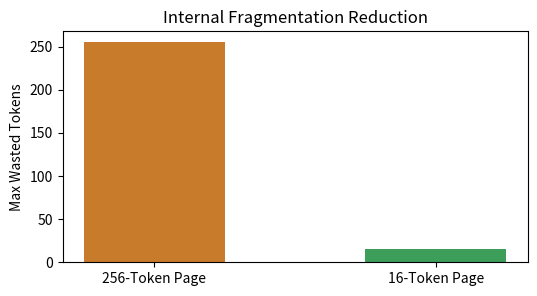

This figure's Python source:
import os
import matplotlib.pyplot as plt

page_sizes = ['256-Token Page', '16-Token Page']
max_waste = [255, 15]

plt.figure(figsize=(6, 3))
plt.bar(page_sizes, max_waste, color=['#c87b2a', '#3d9e5a'], width=0.5)
plt.ylabel('Max Wasted Tokens')
plt.title('Internal Fragmentation Reduction')
plt.savefig(os.environ.get('VISUAL_OUT_PATH', 'out.svg'), format='svg', bbox_inches='tight')
